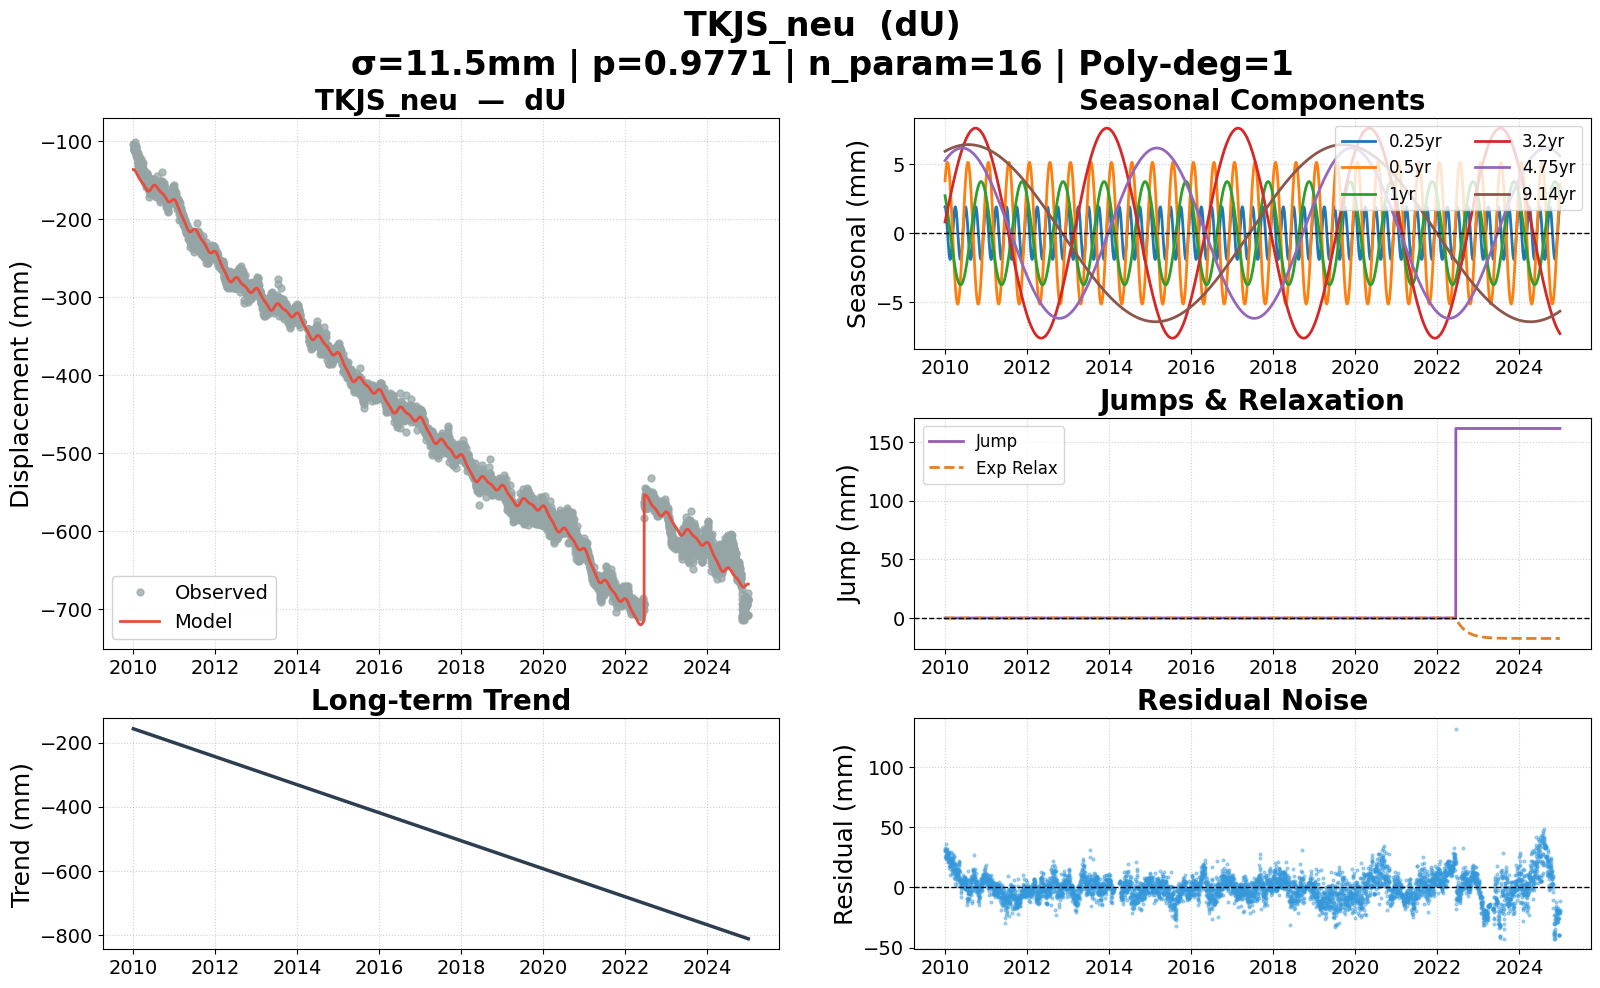

Source data for this figure (header and first rows):
date, dU, dU_trend, dU_0.25yr, dU_0.5yr, dU_1yr, dU_3.2yr, dU_4.75yr, dU_9.14yr, dU_jump, dU_exp, dU_model, dU_noise, dU_wtest, flagged
2010-01-02, -0.1036, -0.1568, 0.001909, 0.003795, 0.002720, 0.000810, 0.005271, 0.005946, 0.000000, 0.000000, -0.1364, 0.03277, 2.85, False
2010-01-03, -0.1054, -0.1569, 0.001906, 0.003912, 0.002675, 0.000851, 0.005283, 0.005950, 0.000000, 0.000000, -0.1364, 0.03099, 2.695, False
2010-01-04, -0.1063, -0.1571, 0.001893, 0.004024, 0.002629, 0.000892, 0.005294, 0.005955, 0.000000, 0.000000, -0.1364, 0.03002, 2.61, False
2010-01-05, -0.1057, -0.1572, 0.001872, 0.004132, 0.002583, 0.000932, 0.005306, 0.005960, 0.000000, 0.000000, -0.1364, 0.03072, 2.672, False
2010-01-06, -0.1112, -0.1573, 0.001843, 0.004235, 0.002536, 0.000973, 0.005317, 0.005964, 0.000000, 0.000000, -0.1364, 0.02524, 2.195, False
2010-01-07, -0.1101, -0.1574, 0.001804, 0.004333, 0.002488, 0.001014, 0.005329, 0.005969, 0.000000, 0.000000, -0.1365, 0.02642, 2.298, False
2010-01-08, -0.1115, -0.1575, 0.001757, 0.004426, 0.002439, 0.001054, 0.005340, 0.005973, 0.000000, 0.000000, -0.1365, 0.02505, 2.178, False
2010-01-09, -0.1097, -0.1577, 0.001701, 0.004513, 0.002390, 0.001095, 0.005351, 0.005978, 0.000000, 0.000000, -0.1366, 0.02697, 2.345, False
2010-01-10, -0.11, -0.1578, 0.001638, 0.004596, 0.002340, 0.001136, 0.005362, 0.005982, 0.000000, 0.000000, -0.1367, 0.02667, 2.319, False
2010-01-11, -0.1052, -0.1579, 0.001566, 0.004672, 0.002289, 0.001176, 0.005374, 0.005986, 0.000000, 0.000000, -0.1368, 0.0316, 2.748, False
2010-01-12, -0.1008, -0.158, 0.001488, 0.004744, 0.002238, 0.001217, 0.005385, 0.005991, 0.000000, 0.000000, -0.137, 0.03612, 3.141, False
2010-01-13, -0.1074, -0.1581, 0.001402, 0.004809, 0.002186, 0.001257, 0.005396, 0.005995, 0.000000, 0.000000, -0.1371, 0.02968, 2.581, False
2010-01-14, -0.114, -0.1583, 0.001309, 0.004869, 0.002133, 0.001298, 0.005407, 0.006000, 0.000000, 0.000000, -0.1372, 0.02323, 2.02, False
2010-01-15, -0.1132, -0.1584, 0.001211, 0.004923, 0.002080, 0.001338, 0.005417, 0.006004, 0.000000, 0.000000, -0.1374, 0.02421, 2.105, False
2010-01-16, -0.1114, -0.1585, 0.001106, 0.004972, 0.002026, 0.001378, 0.005428, 0.006008, 0.000000, 0.000000, -0.1376, 0.02615, 2.274, False
2010-01-17, -0.113, -0.1586, 0.000997, 0.005014, 0.001971, 0.001419, 0.005439, 0.006013, 0.000000, 0.000000, -0.1378, 0.02477, 2.154, False
2010-01-18, -0.111, -0.1587, 0.000882, 0.005050, 0.001916, 0.001459, 0.005449, 0.006017, 0.000000, 0.000000, -0.138, 0.02699, 2.347, False
2010-01-19, -0.1095, -0.1589, 0.000764, 0.005081, 0.001860, 0.001499, 0.005460, 0.006021, 0.000000, 0.000000, -0.1382, 0.02864, 2.491, False
2010-01-20, -0.112, -0.159, 0.000641, 0.005105, 0.001804, 0.001539, 0.005471, 0.006025, 0.000000, 0.000000, -0.1384, 0.02636, 2.292, False
2010-01-21, -0.1067, -0.1591, 0.000516, 0.005124, 0.001747, 0.001579, 0.005481, 0.006030, 0.000000, 0.000000, -0.1386, 0.03188, 2.772, False
2010-01-22, -0.1078, -0.1592, 0.000389, 0.005136, 0.001690, 0.001619, 0.005491, 0.006034, 0.000000, 0.000000, -0.1389, 0.03102, 2.697, False
2010-01-23, -0.1136, -0.1593, 0.000259, 0.005142, 0.001632, 0.001660, 0.005502, 0.006038, 0.000000, 0.000000, -0.1391, 0.02545, 2.213, False
2010-01-24, -0.1106, -0.1595, 0.000128, 0.005142, 0.001574, 0.001700, 0.005512, 0.006042, 0.000000, 0.000000, -0.1394, 0.02872, 2.497, False
2010-01-25, -0.1112, -0.1596, -0.000003, 0.005136, 0.001515, 0.001739, 0.005522, 0.006046, 0.000000, 0.000000, -0.1396, 0.02845, 2.474, False
2010-01-26, -0.1138, -0.1597, -0.000134, 0.005124, 0.001456, 0.001779, 0.005532, 0.006050, 0.000000, 0.000000, -0.1399, 0.02613, 2.272, False
2010-01-27, -0.1189, -0.1598, -0.000265, 0.005106, 0.001396, 0.001819, 0.005542, 0.006055, 0.000000, 0.000000, -0.1402, 0.02125, 1.848, False
2010-01-28, -0.1119, -0.1599, -0.000394, 0.005082, 0.001336, 0.001859, 0.005552, 0.006059, 0.000000, 0.000000, -0.1404, 0.02851, 2.479, False
2010-01-29, -0.1168, -0.1601, -0.000522, 0.005052, 0.001275, 0.001899, 0.005562, 0.006063, 0.000000, 0.000000, -0.1407, 0.02393, 2.081, False
2010-01-30, -0.1142, -0.1602, -0.000647, 0.005016, 0.001215, 0.001938, 0.005571, 0.006067, 0.000000, 0.000000, -0.141, 0.02681, 2.331, False
2010-01-31, -0.1198, -0.1603, -0.000769, 0.004974, 0.001153, 0.001978, 0.005581, 0.006071, 0.000000, 0.000000, -0.1413, 0.0215, 1.87, False
2010-02-01, -0.1158, -0.1604, -0.000887, 0.004926, 0.001092, 0.002018, 0.005591, 0.006075, 0.000000, 0.000000, -0.1416, 0.02584, 2.246, False
2010-02-02, -0.1189, -0.1605, -0.001002, 0.004872, 0.001030, 0.002057, 0.005600, 0.006079, 0.000000, 0.000000, -0.1419, 0.02295, 1.996, False
2010-02-03, -0.1198, -0.1606, -0.001111, 0.004812, 0.000968, 0.002097, 0.005610, 0.006083, 0.000000, 0.000000, -0.1422, 0.02238, 1.946, False
2010-02-04, -0.1175, -0.1608, -0.001215, 0.004747, 0.000905, 0.002136, 0.005619, 0.006087, 0.000000, 0.000000, -0.1425, 0.02504, 2.177, False
2010-02-05, -0.1192, -0.1609, -0.001313, 0.004676, 0.000843, 0.002175, 0.005628, 0.006090, 0.000000, 0.000000, -0.1428, 0.02362, 2.054, False
2010-02-06, -0.1135, -0.161, -0.001406, 0.004599, 0.000780, 0.002215, 0.005638, 0.006094, 0.000000, 0.000000, -0.1431, 0.02964, 2.577, False
2010-02-07, -0.1207, -0.1611, -0.001491, 0.004517, 0.000716, 0.002254, 0.005647, 0.006098, 0.000000, 0.000000, -0.1434, 0.02273, 1.977, False
2010-02-08, -0.1147, -0.1612, -0.001570, 0.004430, 0.000653, 0.002293, 0.005656, 0.006102, 0.000000, 0.000000, -0.1437, 0.029, 2.522, False
2010-02-09, -0.1267, -0.1614, -0.001641, 0.004337, 0.000589, 0.002332, 0.005665, 0.006106, 0.000000, 0.000000, -0.144, 0.01731, 1.505, False
2010-02-10, -0.122, -0.1615, -0.001704, 0.004240, 0.000525, 0.002371, 0.005674, 0.006110, 0.000000, 0.000000, -0.1443, 0.02226, 1.936, False
2010-02-11, -0.1238, -0.1616, -0.001759, 0.004137, 0.000462, 0.002410, 0.005683, 0.006113, 0.000000, 0.000000, -0.1446, 0.02076, 1.805, False
2010-02-12, -0.1256, -0.1617, -0.001806, 0.004029, 0.000397, 0.002449, 0.005692, 0.006117, 0.000000, 0.000000, -0.1449, 0.01926, 1.675, False
2010-02-13, -0.1276, -0.1618, -0.001844, 0.003917, 0.000333, 0.002488, 0.005700, 0.006121, 0.000000, 0.000000, -0.1451, 0.01755, 1.526, False
2010-02-14, -0.1348, -0.162, -0.001874, 0.003800, 0.000269, 0.002526, 0.005709, 0.006125, 0.000000, 0.000000, -0.1454, 0.01066, 0.927, False
2010-02-15, -0.1278, -0.1621, -0.001894, 0.003678, 0.000205, 0.002565, 0.005718, 0.006128, 0.000000, 0.000000, -0.1457, 0.01787, 1.554, False
2010-02-16, -0.1306, -0.1622, -0.001906, 0.003553, 0.000140, 0.002604, 0.005726, 0.006132, 0.000000, 0.000000, -0.146, 0.01531, 1.331, False
2010-02-17, -0.1231, -0.1623, -0.001908, 0.003422, 0.000076, 0.002642, 0.005734, 0.006136, 0.000000, 0.000000, -0.1462, 0.02315, 2.013, False
2010-02-18, -0.1281, -0.1624, -0.001902, 0.003288, 0.000011, 0.002680, 0.005743, 0.006139, 0.000000, 0.000000, -0.1465, 0.01834, 1.595, False
2010-02-19, -0.1256, -0.1626, -0.001887, 0.003150, -0.000053, 0.002719, 0.005751, 0.006143, 0.000000, 0.000000, -0.1467, 0.02119, 1.843, False
2010-02-20, -0.1227, -0.1627, -0.001862, 0.003008, -0.000118, 0.002757, 0.005759, 0.006146, 0.000000, 0.000000, -0.147, 0.02426, 2.109, False
2010-02-21, -0.1252, -0.1628, -0.001829, 0.002863, -0.000182, 0.002795, 0.005767, 0.006150, 0.000000, 0.000000, -0.1472, 0.02207, 1.919, False
2010-02-22, -0.1231, -0.1629, -0.001787, 0.002714, -0.000247, 0.002833, 0.005775, 0.006153, 0.000000, 0.000000, -0.1475, 0.0244, 2.121, False
2010-02-23, -0.1186, -0.163, -0.001737, 0.002562, -0.000311, 0.002871, 0.005783, 0.006157, 0.000000, 0.000000, -0.1477, 0.02909, 2.53, False
2010-02-24, -0.1201, -0.1632, -0.001678, 0.002407, -0.000375, 0.002909, 0.005791, 0.006160, 0.000000, 0.000000, -0.148, 0.02781, 2.418, False
2010-02-25, -0.1273, -0.1633, -0.001612, 0.002249, -0.000440, 0.002947, 0.005799, 0.006164, 0.000000, 0.000000, -0.1482, 0.0209, 1.818, False
2010-02-26, -0.1248, -0.1634, -0.001538, 0.002089, -0.000504, 0.002985, 0.005807, 0.006167, 0.000000, 0.000000, -0.1484, 0.02362, 2.054, False
2010-02-27, -0.1309, -0.1635, -0.001456, 0.001926, -0.000567, 0.003023, 0.005815, 0.006171, 0.000000, 0.000000, -0.1486, 0.01769, 1.538, False
2010-02-28, -0.1276, -0.1636, -0.001368, 0.001761, -0.000631, 0.003060, 0.005822, 0.006174, 0.000000, 0.000000, -0.1488, 0.02124, 1.847, False
2010-03-01, -0.1307, -0.1638, -0.001273, 0.001593, -0.000695, 0.003098, 0.005830, 0.006178, 0.000000, 0.000000, -0.149, 0.01836, 1.597, False
2010-03-02, -0.1279, -0.1639, -0.001172, 0.001424, -0.000758, 0.003135, 0.005837, 0.006181, 0.000000, 0.000000, -0.1492, 0.02135, 1.856, False
... 5,418 more rows
